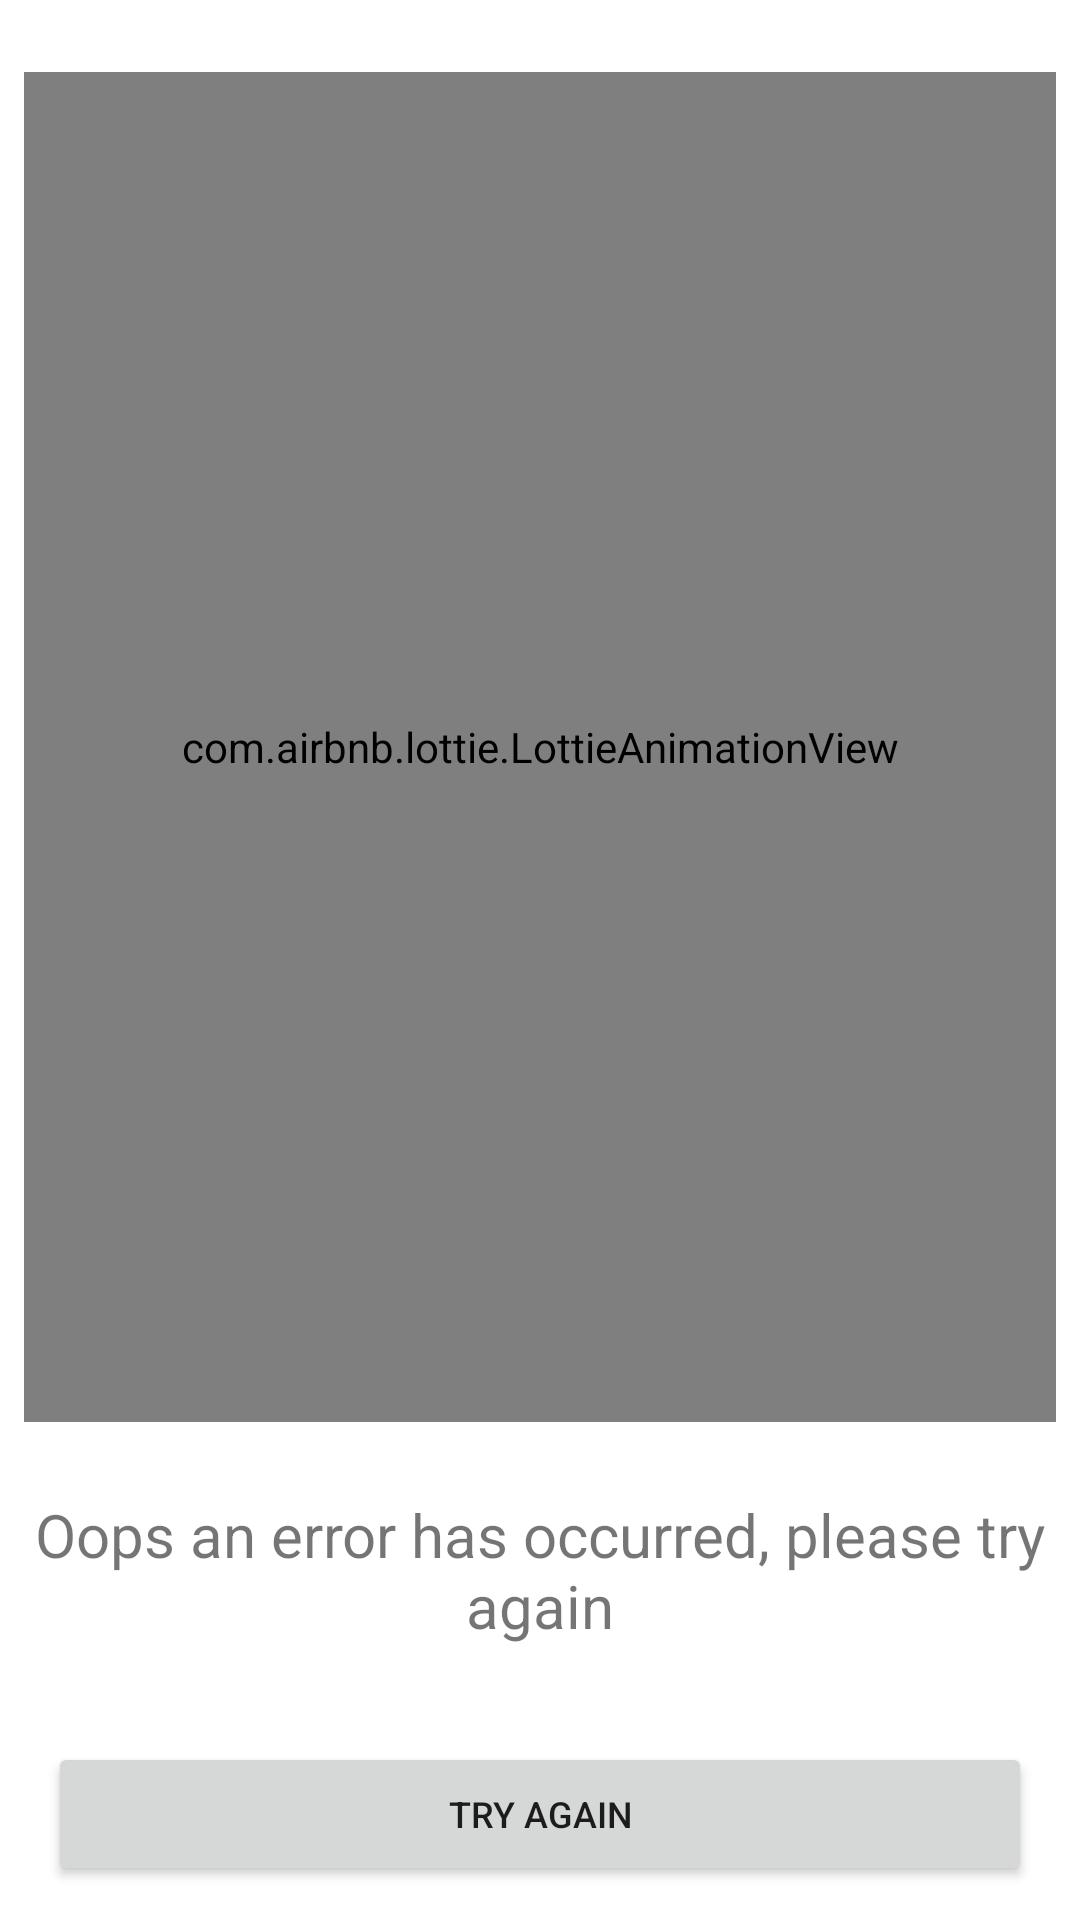

The Android layout XML behind this screen, and the referenced resources:
<!-- AndroidManifest.xml: application theme Theme.RapidNumberConverter -->
<!-- res/layout/fragment_error.xml -->
<?xml version="1.0" encoding="utf-8"?>
<layout xmlns:android="http://schemas.android.com/apk/res/android"
    xmlns:app="http://schemas.android.com/apk/res-auto"
    xmlns:tools="http://schemas.android.com/tools">

    <data>

        <variable
            name="viewModel"
            type="com.app.rapidnumberconverter.ui.error.ErrorViewModel" />
    </data>

    <androidx.core.widget.NestedScrollView
        android:id="@+id/settings_scroll_view"
        android:layout_width="match_parent"
        android:layout_height="match_parent"
        app:layout_behavior="@string/appbar_scrolling_view_behavior">

        <androidx.constraintlayout.widget.ConstraintLayout
            android:layout_width="match_parent"
            android:layout_height="match_parent">

            <com.airbnb.lottie.LottieAnimationView
                android:id="@+id/animation_view"
                android:layout_width="0dp"
                android:layout_height="@dimen/dp_error_anim_height"
                android:layout_marginStart="@dimen/dp_half"
                android:layout_marginTop="@dimen/dp_one_and_half"
                android:layout_marginEnd="@dimen/dp_half"
                app:layout_constraintEnd_toEndOf="parent"
                app:layout_constraintStart_toStartOf="parent"
                app:layout_constraintTop_toTopOf="parent"
                app:lottie_autoPlay="true"
                app:lottie_loop="true"
                app:lottie_rawRes="@raw/vlc_error" />

            <TextView
                android:id="@+id/text_error_message"
                android:layout_width="match_parent"
                android:layout_height="wrap_content"
                android:layout_marginStart="@dimen/dp_half"
                android:layout_marginTop="@dimen/dp_one_and_half"
                android:layout_marginEnd="@dimen/dp_half"
                android:text="@string/generic_error_message"
                android:textAlignment="center"
                android:textSize="@dimen/sp_one_and_quarter"
                app:layout_constraintEnd_toEndOf="parent"
                app:layout_constraintStart_toStartOf="parent"
                app:layout_constraintTop_toBottomOf="@+id/animation_view"
                tools:text="Here is the text" />

            <com.google.android.material.button.MaterialButton
                style="?attr/materialButtonOutlinedStyle"
                app:strokeColor="?attr/colorPrimary"
                android:id="@+id/button_more"
                android:layout_width="0dp"
                android:layout_height="wrap_content"
                android:layout_marginStart="@dimen/dp_standard"
                android:layout_marginTop="@dimen/dp_standard"
                android:layout_marginEnd="@dimen/dp_standard"
                android:layout_marginBottom="@dimen/dp_standard"
                android:onClick="@{() -> viewModel.goHome()}"
                android:text="@string/button_got_it"
                android:textColor="?attr/colorPrimary"
                app:layout_constraintBottom_toBottomOf="parent"
                app:layout_constraintEnd_toEndOf="parent"
                app:layout_constraintStart_toStartOf="parent"
                app:layout_constraintTop_toBottomOf="@+id/button_translate"
                tools:text="Got it" />

            <Button
                android:id="@+id/button_translate"
                android:layout_width="0dp"
                android:layout_height="wrap_content"
                android:layout_marginStart="@dimen/dp_standard"
                android:layout_marginTop="@dimen/dp_double"
                android:layout_marginEnd="@dimen/dp_standard"
                android:onClick="@{() -> viewModel.retry()}"
                android:text="@string/button_try_again"
                android:textSize="@dimen/sp_three_quarters"
                app:layout_constraintEnd_toEndOf="parent"
                app:layout_constraintStart_toStartOf="parent"
                app:layout_constraintTop_toBottomOf="@+id/text_error_message" />
        </androidx.constraintlayout.widget.ConstraintLayout>
    </androidx.core.widget.NestedScrollView>
</layout>
<!-- resources referenced by this layout -->
<resources>
  <dimen name="dp_double">32dp</dimen>
  <dimen name="dp_error_anim_height">450dp</dimen>
  <dimen name="dp_half">8dp</dimen>
  <dimen name="dp_one_and_half">24dp</dimen>
  <dimen name="dp_standard">16dp</dimen>
  <dimen name="sp_one_and_quarter">20sp</dimen>
  <dimen name="sp_three_quarters">12sp</dimen>
  <string name="button_got_it">Got it</string>
  <string name="button_try_again">Try again</string>
  <string name="generic_error_message">Oops an error has occurred, please try again</string>
  <style name="Theme.RapidNumberConverter" parent="Theme.MaterialComponents.DayNight.NoActionBar">
  
          
  
          <item name="colorPrimary">#00C853</item>
  
          <item name="colorPrimaryVariant">#7CB342</item>
          <item name="colorOnPrimary">@color/white</item>
  
          
          <item name="colorSecondary">@color/teal_200</item>
          <item name="colorSecondaryVariant">@color/teal_700</item>
          <item name="colorOnSecondary">@color/black</item>
  
          
          <item name="android:statusBarColor" tools:targetApi="l">?attr/colorPrimary</item>
  
  
          
      </style>
  <!-- not gathered from this repository: default colours our renderer supplied (Android Studio template values) -->
  <color name="teal_200">#FF03DAC5</color>
  <color name="teal_700">#FF018786</color>
  <color name="black">#FF000000</color>
  <color name="white">#FFFFFFFF</color>
</resources>
